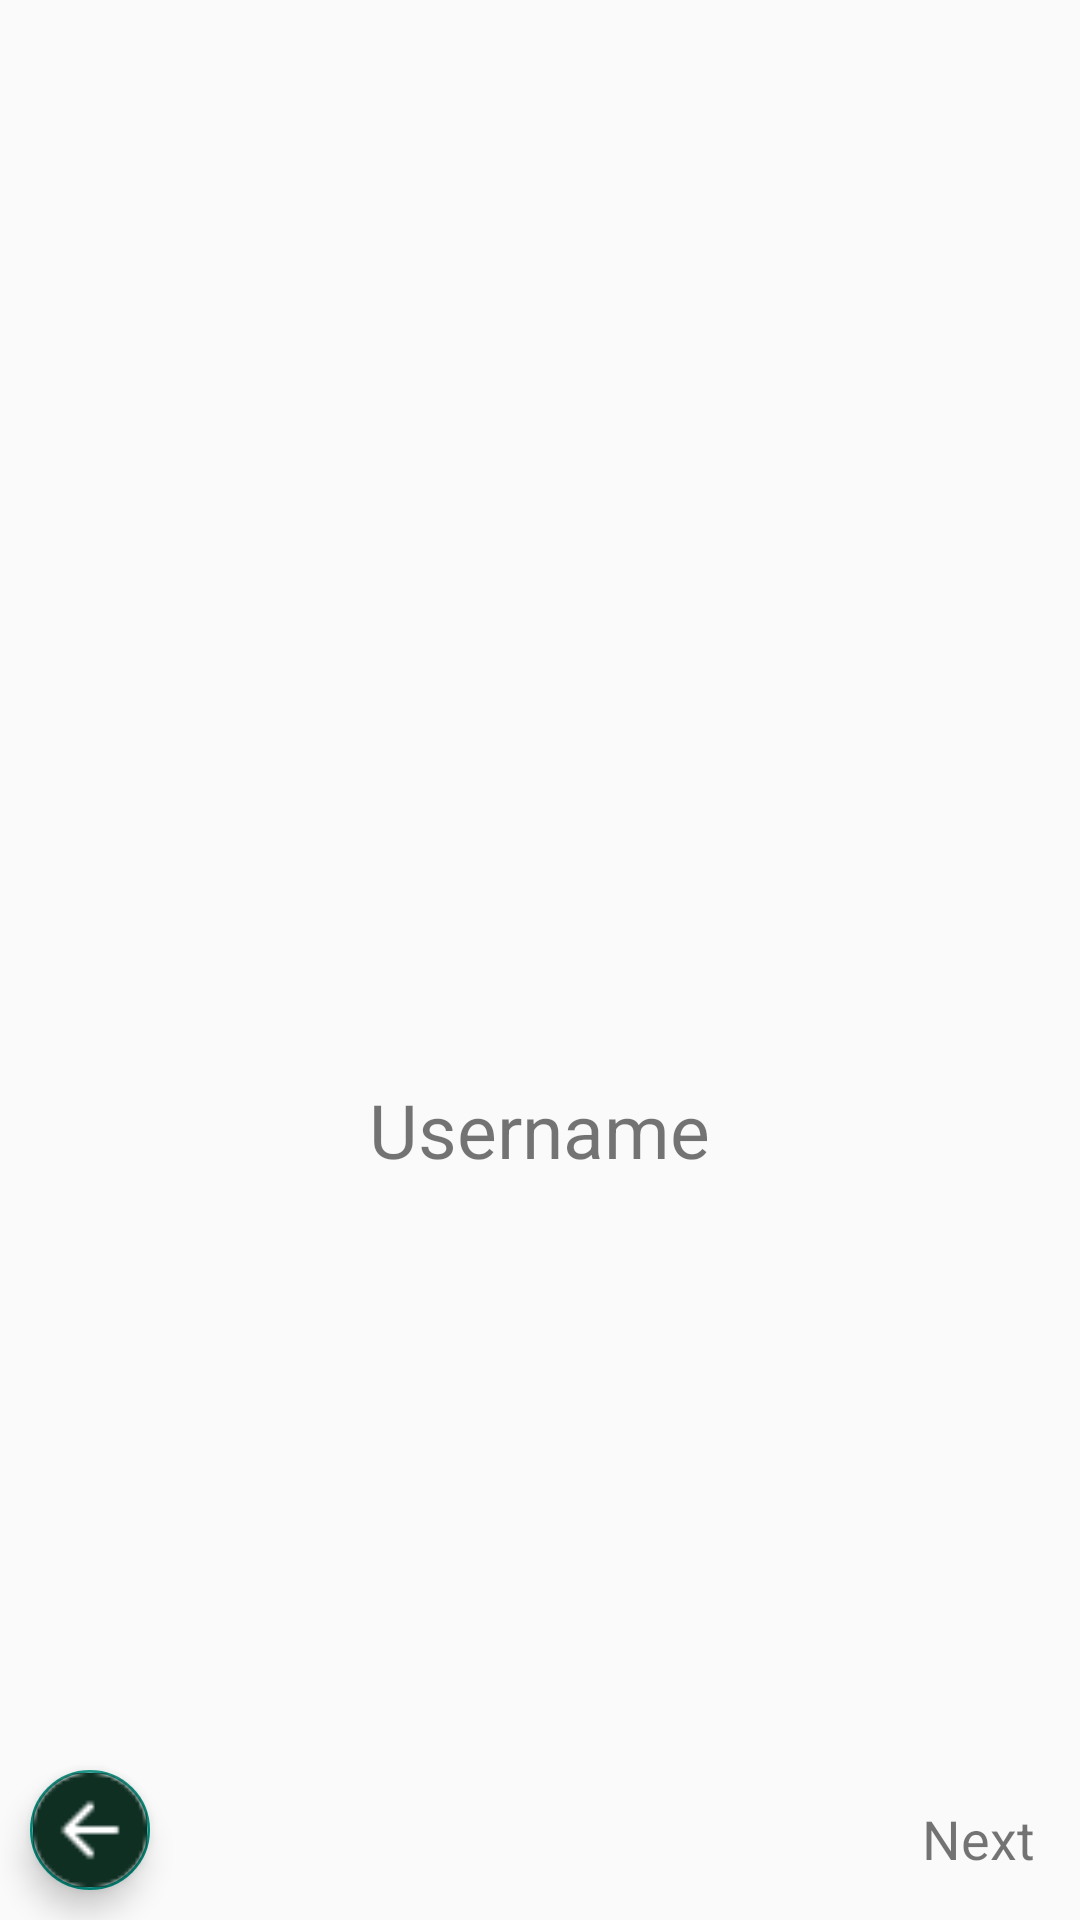

Write the Android layout XML for this screen, with the resource values it uses.
<!-- AndroidManifest.xml: application theme Theme.EmojiBrite -->
<!-- res/layout/fragment_preview_screen.xml -->
<?xml version="1.0" encoding="utf-8"?>
<RelativeLayout
    xmlns:android="http://schemas.android.com/apk/res/android"
    xmlns:app="http://schemas.android.com/apk/res-auto"
    android:layout_width="match_parent"
    android:layout_height="match_parent"
    xmlns:tools="http://schemas.android.com/tools"
    tools:context=".PreviewScreenFragment">

    <LinearLayout
        android:layout_width="wrap_content"
        android:layout_height="wrap_content"
        android:orientation="vertical"
        android:layout_centerInParent="true"
        android:layout_centerHorizontal="true">

        <ImageView
            android:id="@+id/uploadImageImage"
            android:layout_width="match_parent"
            android:layout_height="113dp"
            android:scaleType="centerCrop" />
        <TextView
            android:id="@+id/usernameTextView"
            android:layout_width="wrap_content"
            android:layout_height="wrap_content"
            android:layout_gravity="center"
            android:text="Username"
            android:textSize="25sp"/>

    </LinearLayout>


    <com.google.android.material.floatingactionbutton.FloatingActionButton
        android:id="@+id/uploadImageBackButton"
        android:layout_width="wrap_content"
        android:layout_height="wrap_content"
        android:backgroundTint="@android:color/transparent"
        android:clickable="true"
        android:layout_margin="10dp"
        android:focusable="true"
        app:maxImageSize="38dp"
        android:layout_alignParentBottom="true"
        app:fabSize="mini"
        android:src="@drawable/back_button" />
    <TextView
        android:id="@+id/uploadImageScreenNext"
        android:layout_width="wrap_content"
        android:layout_height="wrap_content"
        android:layout_alignParentBottom="true"
        android:layout_alignParentEnd="true"
        android:padding="15dp"
        android:text="Next"
        android:textSize="18sp"/>


</RelativeLayout>
<!-- resources referenced by this layout -->
<resources>
  <!-- drawable back_button: png bitmap (drawable, 784 bytes) -->
  <style name="Theme.EmojiBrite" parent="Base.Theme.EmojiBrite" />
  <style name="Base.Theme.EmojiBrite" parent="Theme.AppCompat.DayNight.NoActionBar">
          
          
      </style>
</resources>
